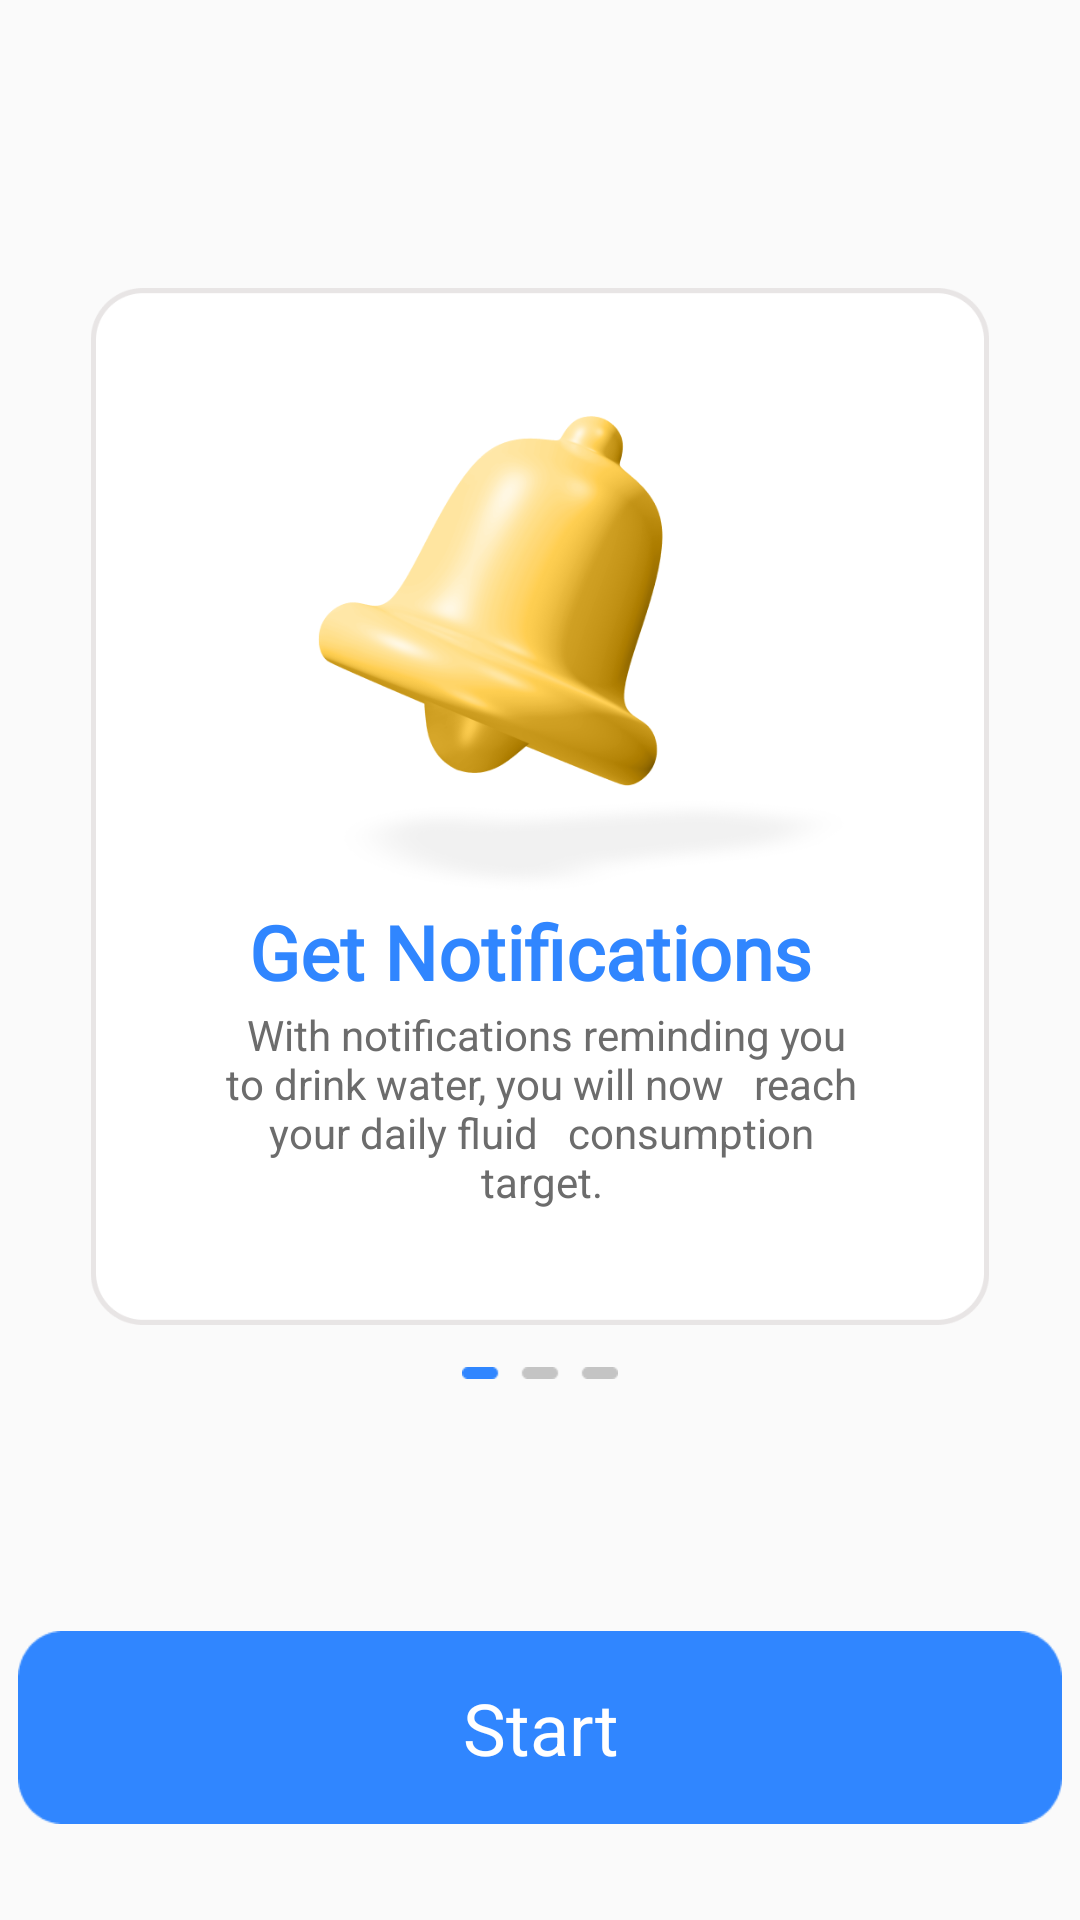

Android layout source for this screen:
<!-- AndroidManifest.xml: application theme Theme.WaterReminder -->
<!-- res/layout/fragment_bell_onboarding.xml -->
<?xml version="1.0" encoding="utf-8"?>
<androidx.constraintlayout.widget.ConstraintLayout xmlns:android="http://schemas.android.com/apk/res/android"
    xmlns:app="http://schemas.android.com/apk/res-auto"
    xmlns:tools="http://schemas.android.com/tools"
    android:layout_width="match_parent"
    android:layout_height="match_parent"
    tools:context="com.example.waterreminder.fragments.onboarding.BellOnboardingFragment">

    <ImageView
        android:id="@+id/imageView"
        android:layout_width="wrap_content"
        android:layout_height="0dp"
        android:elevation="12dp"
        android:src="@drawable/img_onboarding1"
        app:layout_constraintBottom_toTopOf="@+id/guideline5"
        app:layout_constraintEnd_toEndOf="parent"
        app:layout_constraintStart_toStartOf="parent"
        app:layout_constraintTop_toTopOf="@+id/guideline4" />

    <TextView
        android:id="@+id/textView2"
        android:layout_width="wrap_content"
        android:layout_height="0dp"
        android:elevation="12dp"
        android:fontFamily="@font/poppins"
        android:text="Get Notifications "
        android:textColor="@color/mainBlue"
        android:textSize="25sp"
        android:textStyle="bold"
        app:layout_constraintBottom_toTopOf="@+id/guideline48"
        app:layout_constraintEnd_toEndOf="@+id/imageView"
        app:layout_constraintStart_toStartOf="@+id/imageView"
        app:layout_constraintTop_toTopOf="@+id/guideline22" />

    <TextView
        android:id="@+id/textView3"
        android:layout_width="225dp"
        android:layout_height="0dp"
        android:elevation="12dp"
        android:text=" With notifications reminding you   to drink water, you will now   reach your daily fluid   consumption target."
        android:textAlignment="center"
        android:textColor="@color/maingrey"
        app:layout_constraintBottom_toTopOf="@+id/guideline47"
        app:layout_constraintEnd_toEndOf="@+id/imageView"
        app:layout_constraintHorizontal_bias="0.504"
        app:layout_constraintStart_toStartOf="@+id/imageView"
        app:layout_constraintTop_toTopOf="@+id/guideline48" />

    <androidx.constraintlayout.widget.Guideline
        android:id="@+id/guideline4"
        android:layout_width="wrap_content"
        android:layout_height="wrap_content"
        android:orientation="horizontal"
        app:layout_constraintGuide_percent="0.15" />

    <androidx.constraintlayout.widget.Guideline
        android:id="@+id/guideline5"
        android:layout_width="wrap_content"
        android:layout_height="wrap_content"
        android:orientation="horizontal"
        app:layout_constraintGuide_percent="0.69" />

    <ImageView
        android:id="@+id/imageView9"
        android:layout_width="wrap_content"
        android:layout_height="wrap_content"
        android:src="@drawable/firstslider1__1_"
        app:layout_constraintBottom_toTopOf="@+id/guideline109"
        app:layout_constraintEnd_toEndOf="parent"
        app:layout_constraintStart_toStartOf="parent"
        app:layout_constraintTop_toTopOf="@+id/guideline108" />

    <TextView
        android:id="@+id/StartTV"
        android:layout_width="wrap_content"
        android:layout_height="wrap_content"
        android:background="@drawable/buttonrectangle_1__1_"
        android:padding="16dp"
        android:text="Start"
        android:textAlignment="center"
        android:textColor="@color/white"
        android:textSize="24sp"
        app:layout_constraintBottom_toTopOf="@+id/guideline6"
        app:layout_constraintEnd_toEndOf="parent"
        app:layout_constraintStart_toStartOf="parent"
        app:layout_constraintTop_toTopOf="@+id/guideline100" />

    <androidx.constraintlayout.widget.Guideline
        android:id="@+id/guideline6"
        android:layout_width="wrap_content"
        android:layout_height="wrap_content"
        android:orientation="horizontal"
        app:layout_constraintGuide_percent="0.94" />

    <androidx.constraintlayout.widget.Guideline
        android:id="@+id/guideline22"
        android:layout_width="wrap_content"
        android:layout_height="wrap_content"
        android:orientation="horizontal"
        app:layout_constraintGuide_percent="0.4691358" />

    <androidx.constraintlayout.widget.Guideline
        android:id="@+id/guideline47"
        android:layout_width="wrap_content"
        android:layout_height="wrap_content"
        android:orientation="horizontal"
        app:layout_constraintGuide_percent="0.6318743" />

    <androidx.constraintlayout.widget.Guideline
        android:id="@+id/guideline48"
        android:layout_width="wrap_content"
        android:layout_height="wrap_content"
        android:orientation="horizontal"
        app:layout_constraintGuide_percent="0.52413017" />

    <androidx.constraintlayout.widget.Guideline
        android:id="@+id/guideline100"
        android:layout_width="wrap_content"
        android:layout_height="wrap_content"
        android:orientation="horizontal"
        app:layout_constraintGuide_percent="0.859" />

    <androidx.constraintlayout.widget.Guideline
        android:id="@+id/guideline108"
        android:layout_width="wrap_content"
        android:layout_height="wrap_content"
        android:orientation="horizontal"
        app:layout_constraintGuide_percent="0.71268237" />

    <androidx.constraintlayout.widget.Guideline
        android:id="@+id/guideline109"
        android:layout_width="wrap_content"
        android:layout_height="wrap_content"
        android:orientation="horizontal"
        app:layout_constraintGuide_percent="0.7171717" />
</androidx.constraintlayout.widget.ConstraintLayout>
<!-- resources referenced by this layout -->
<resources>
  <color name="mainBlue">#3086FF</color>
  <color name="maingrey">#6C6C6C</color>
  <color name="white">#FFFFFFFF</color>
  <!-- drawable buttonrectangle_1__1_: png bitmap (drawable-xhdpi, 1562 bytes) -->
  <!-- drawable firstslider1__1_: png bitmap (drawable-xhdpi, 343 bytes) -->
  <!-- drawable img_onboarding1: png bitmap (drawable, 18571 bytes) -->
  <style name="Theme.WaterReminder" parent="Theme.AppCompat.Light.NoActionBar">
          
          <item name="colorPrimary">@color/purple_500</item>
          <item name="colorPrimaryVariant">@color/purple_700</item>
          <item name="colorOnPrimary">@color/white</item>
          
          <item name="colorSecondary">@color/teal_200</item>
          <item name="colorSecondaryVariant">@color/teal_700</item>
          <item name="colorOnSecondary">@color/black</item>
          
          <item name="android:statusBarColor">?attr/colorPrimaryVariant</item>
          
      </style>
  <color name="purple_500">#FF6200EE</color>
  <color name="purple_700">#FF3700B3</color>
  <color name="teal_200">#FF03DAC5</color>
  <color name="teal_700">#FF018786</color>
  <color name="black">#FF000000</color>
</resources>
